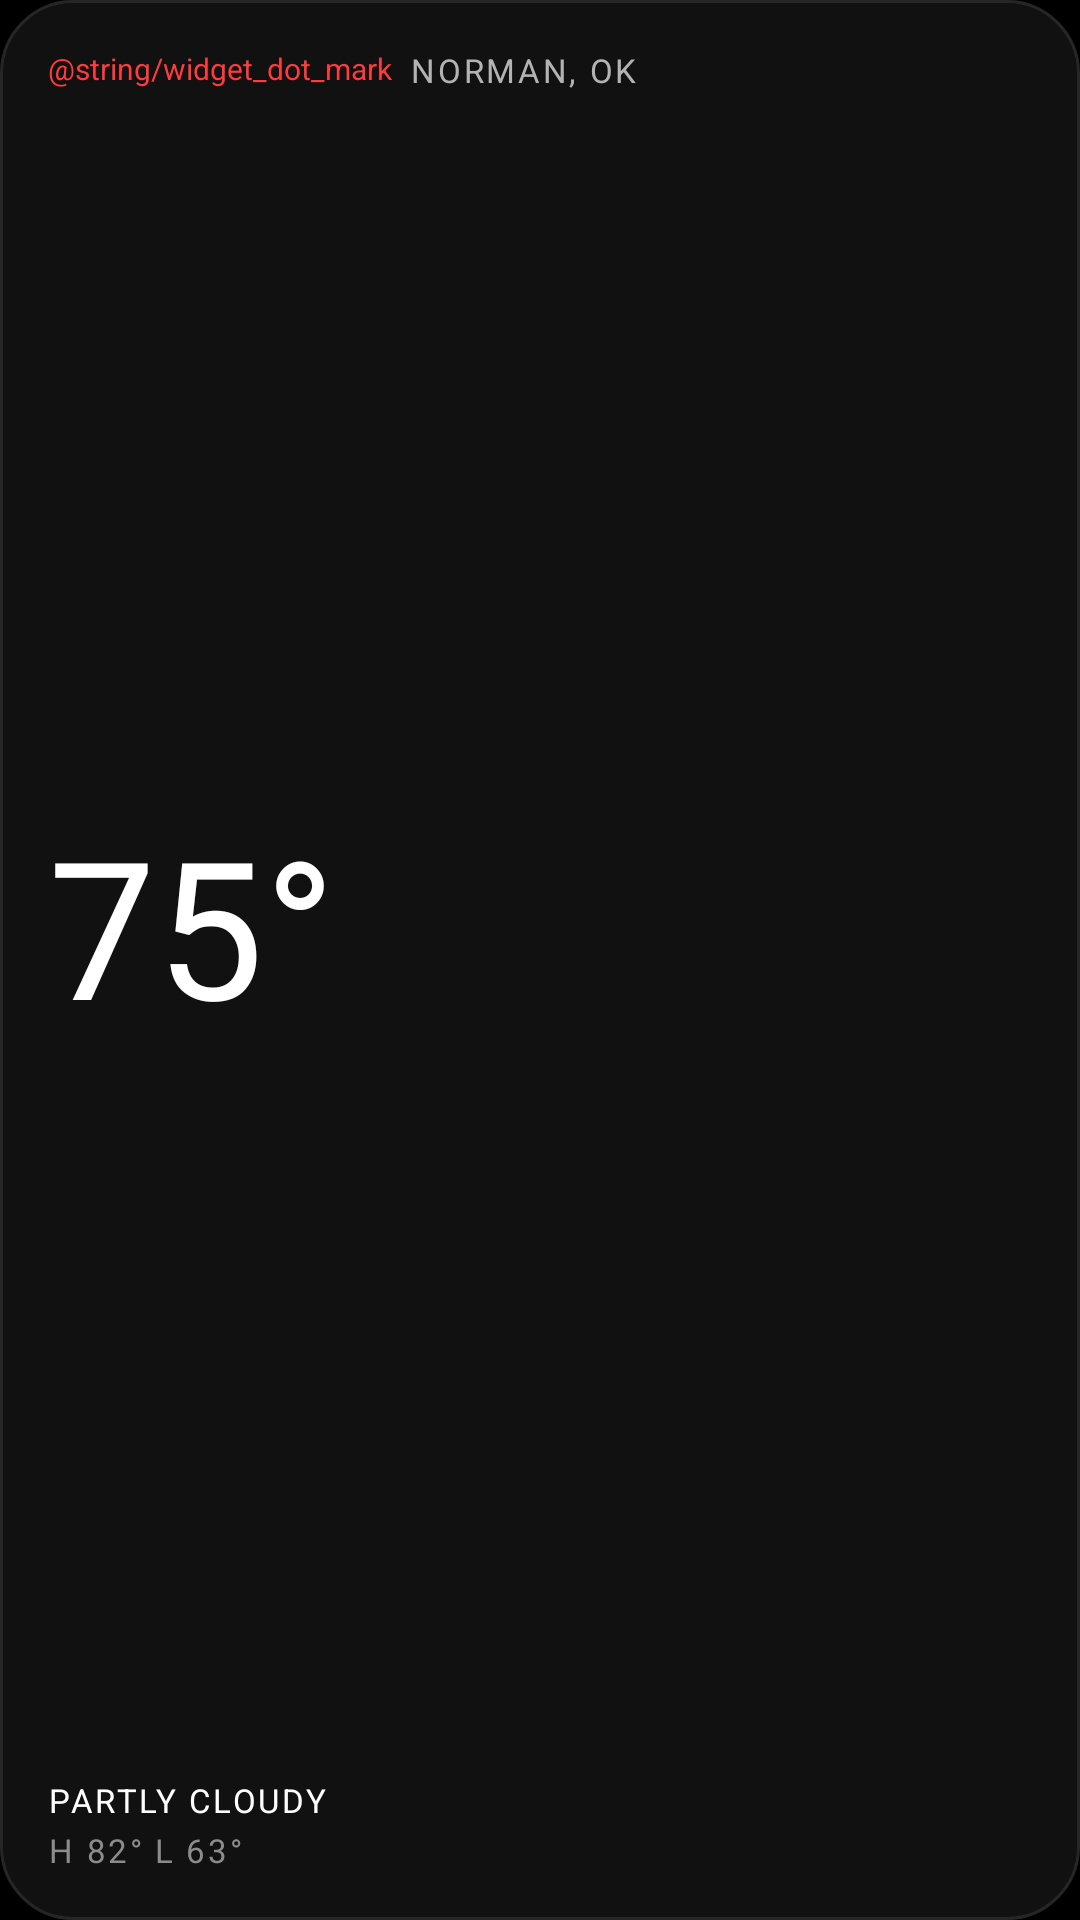

Write the Android layout XML for this screen, with the resource values it uses.
<!-- AndroidManifest.xml: application theme AppTheme -->
<!-- res/layout/widget_preview_dot.xml -->
<?xml version="1.0" encoding="utf-8"?>
<LinearLayout xmlns:android="http://schemas.android.com/apk/res/android"
    android:id="@android:id/background"
    android:layout_width="match_parent"
    android:layout_height="match_parent"
    android:background="@drawable/widget_background_dot"
    android:orientation="vertical"
    android:padding="16dp">

    <LinearLayout
        android:layout_width="match_parent"
        android:layout_height="wrap_content"
        android:gravity="center_vertical"
        android:orientation="horizontal">

        <TextView
            android:layout_width="wrap_content"
            android:layout_height="wrap_content"
            android:includeFontPadding="false"
            android:text="@string/widget_dot_mark"
            android:textColor="#FFFF3B3F"
            android:textSize="10sp" />

        <TextView
            android:layout_width="0dp"
            android:layout_height="wrap_content"
            android:layout_marginStart="6dp"
            android:layout_weight="1"
            android:ellipsize="end"
            android:letterSpacing="0.08"
            android:maxLines="1"
            android:text="@string/widget_preview_place"
            android:textAllCaps="true"
            android:textColor="#FFB3B3B3"
            android:textSize="11sp" />
    </LinearLayout>

    <TextView
        android:layout_width="match_parent"
        android:layout_height="0dp"
        android:layout_weight="1"
        android:fontFamily="@font/doto_round"
        android:gravity="center_vertical|start"
        android:includeFontPadding="false"
        android:maxLines="1"
        android:text="@string/widget_preview_temp"
        android:textColor="#FFFFFFFF"
        android:textSize="64sp" />

    <TextView
        android:layout_width="match_parent"
        android:layout_height="wrap_content"
        android:letterSpacing="0.08"
        android:maxLines="1"
        android:text="@string/widget_preview_condition"
        android:textAllCaps="true"
        android:textColor="#FFFFFFFF"
        android:textSize="11sp" />

    <TextView
        android:layout_width="match_parent"
        android:layout_height="wrap_content"
        android:layout_marginTop="2dp"
        android:letterSpacing="0.08"
        android:maxLines="1"
        android:text="@string/widget_preview_hilo"
        android:textAllCaps="true"
        android:textColor="#FF8C8C8C"
        android:textSize="11sp" />
</LinearLayout>
<!-- resources referenced by this layout -->
<resources>
  <!-- drawable widget_background_dot (drawable) -->
  <?xml version="1.0" encoding="utf-8"?>
  <shape xmlns:android="http://schemas.android.com/apk/res/android"
      android:shape="rectangle">
      <solid android:color="#FF111111" />
      <stroke
          android:width="1dp"
          android:color="#FF262626" />
      <corners android:radius="24dp" />
  </shape>
  <string name="widget_preview_condition">Partly cloudy</string>
  <string name="widget_preview_hilo" translatable="false">H 82° L 63°</string>
  <string name="widget_preview_place" translatable="false">Norman, OK</string>
  <string name="widget_preview_temp" translatable="false">75°</string>
  <style name="AppTheme" parent="Theme.AppCompat.NoActionBar">
          <item name="android:windowBackground">@android:color/black</item>
      </style>
</resources>
